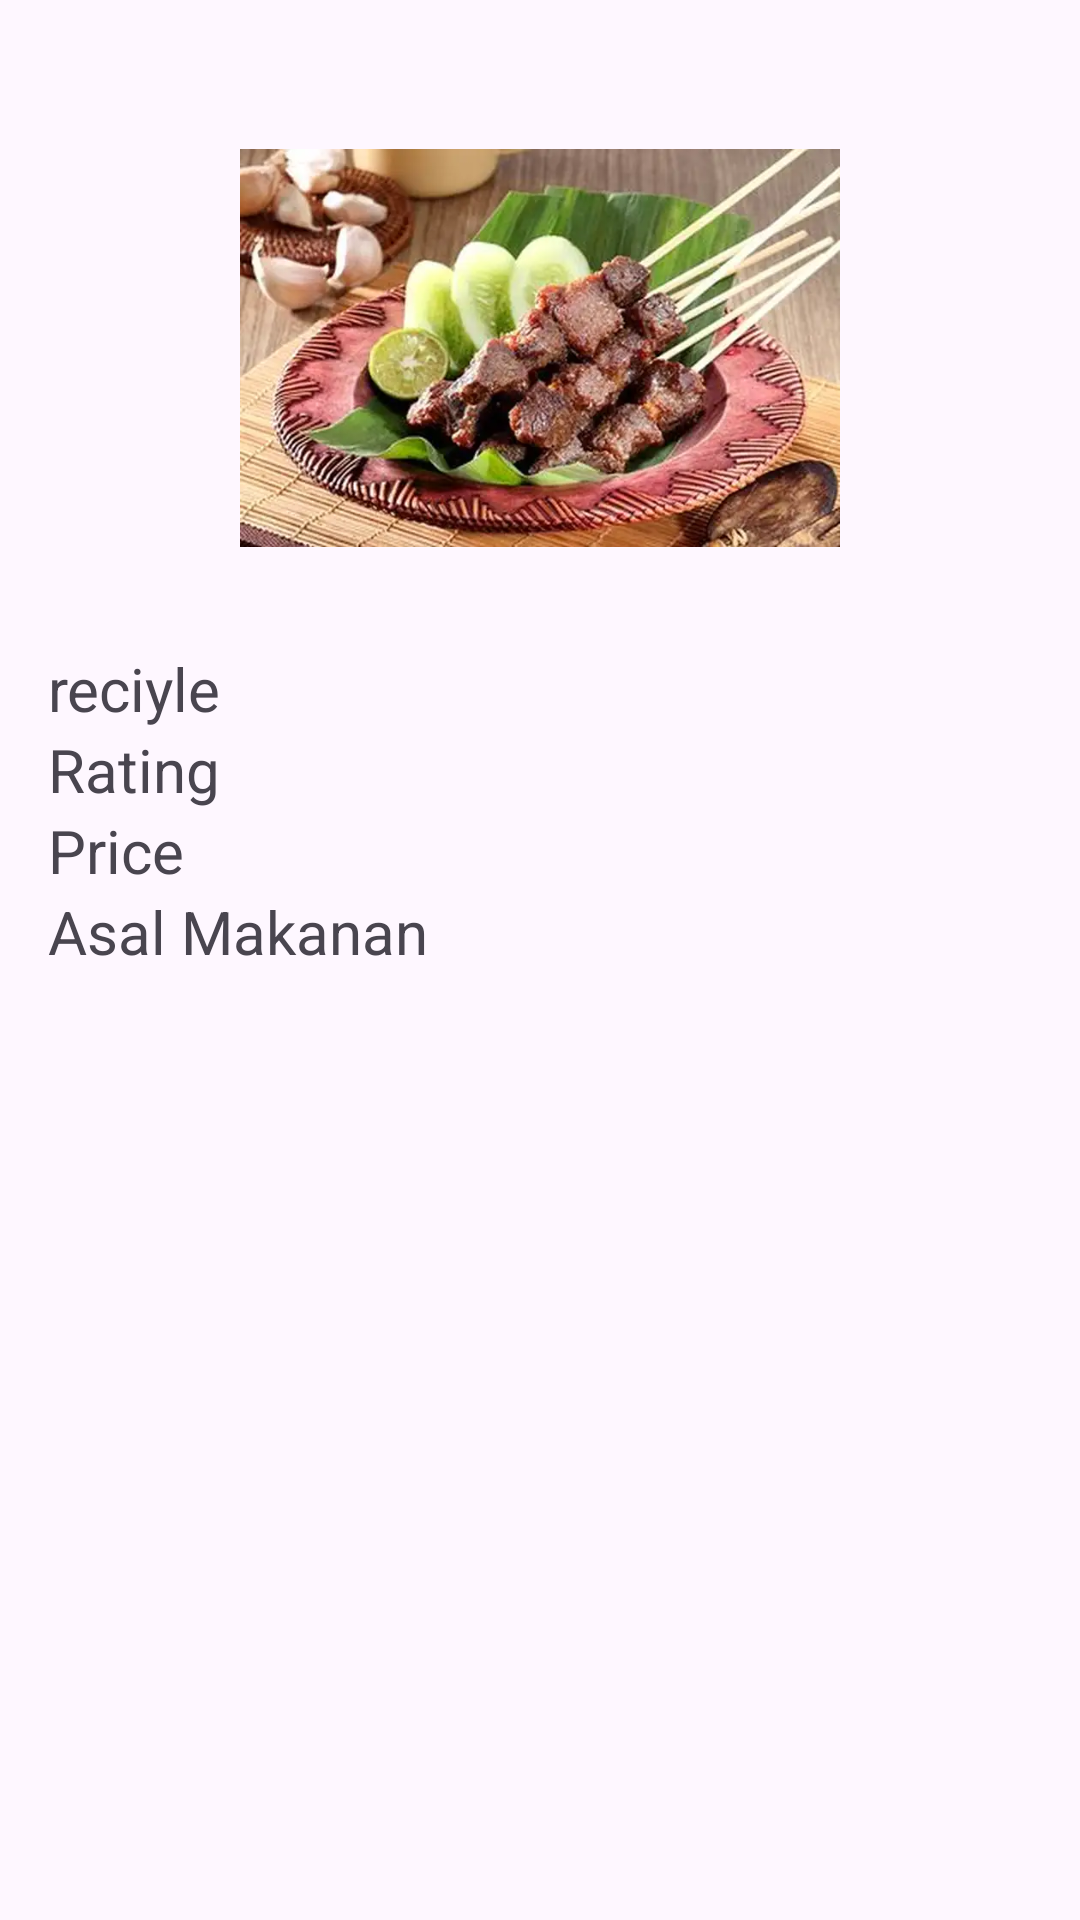

Reconstruct the res/layout file that produces this screen, plus the resources it refers to.
<!-- AndroidManifest.xml: application theme Theme.Reciyle -->
<!-- res/layout/activity_makanan_detail.xml -->
<?xml version="1.0" encoding="utf-8"?>
<LinearLayout xmlns:android="http://schemas.android.com/apk/res/android"
    xmlns:app="http://schemas.android.com/apk/res-auto"
    android:layout_width="match_parent"
    android:layout_height="match_parent"
    android:orientation="vertical"
    android:padding="16dp">

    <ImageView
        android:id="@+id/makananDetailImage"
        android:layout_width="200dp"
        android:layout_height="200dp"
        android:layout_gravity="center"
        android:src="@drawable/satekerbau"/>

    <TextView android:id="@+id/makananDetailNama"
        android:layout_height="wrap_content"
        android:layout_width="wrap_content"
        android:text="@string/app_name"
        android:textSize="20sp"/>

    <TextView android:id="@+id/makananDetailRating"
        android:layout_height="wrap_content"
        android:layout_width="wrap_content"
        android:text="Rating"
        android:textSize="20sp"/>

    <TextView android:id="@+id/makananDetailPrice"
        android:layout_height="wrap_content"
        android:layout_width="wrap_content"
        android:textSize="20sp"
        android:text="Price"/>

    <TextView android:id="@+id/makananDetailFrom"
        android:layout_height="wrap_content"
        android:layout_width="wrap_content"
        android:text="Asal Makanan"
        android:textSize="20sp"/>
</LinearLayout>
<!-- resources referenced by this layout -->
<resources>
  <!-- drawable satekerbau: webp bitmap (drawable, 41264 bytes) -->
  <string name="app_name">reciyle</string>
  <style name="Theme.Reciyle" parent="Base.Theme.Reciyle" />
  <style name="Base.Theme.Reciyle" parent="Theme.Material3.DayNight.NoActionBar">
          
          
      </style>
</resources>
